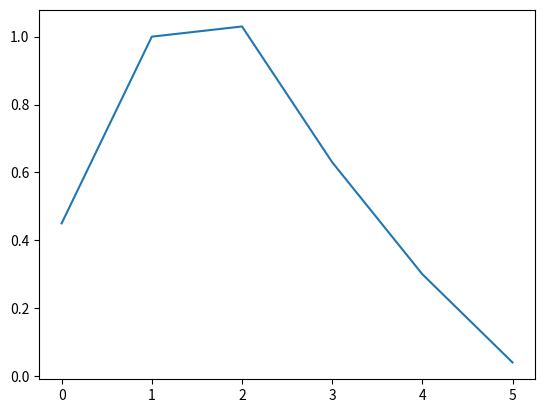

Generate this figure with matplotlib:
#!/usr/bin/env python
# -*- coding: utf-8 -*-
import numpy as np
import matplotlib.pyplot as plt

# ベクトルを用意
# h:特徴ベクトル, x:入力, y:出力表現
# N:yの長さ

h = [0.9, 0.2, 0.4]
x = [0.5, 1.0, 0.7, 0.1]
N = len(h)+len(x)-1
y = range(N)

# conv_xh:畳み込み行列
conv_xh = np.zeros((N,len(x)))
for i in range(len(h)) :
    for j in range(len(x)) :
        conv_xh[i+j][j] = h[i]

# yを求める
y = np.dot(conv_xh, x)

# yをプロット
plt.plot(range(N), y)
plt.show()
